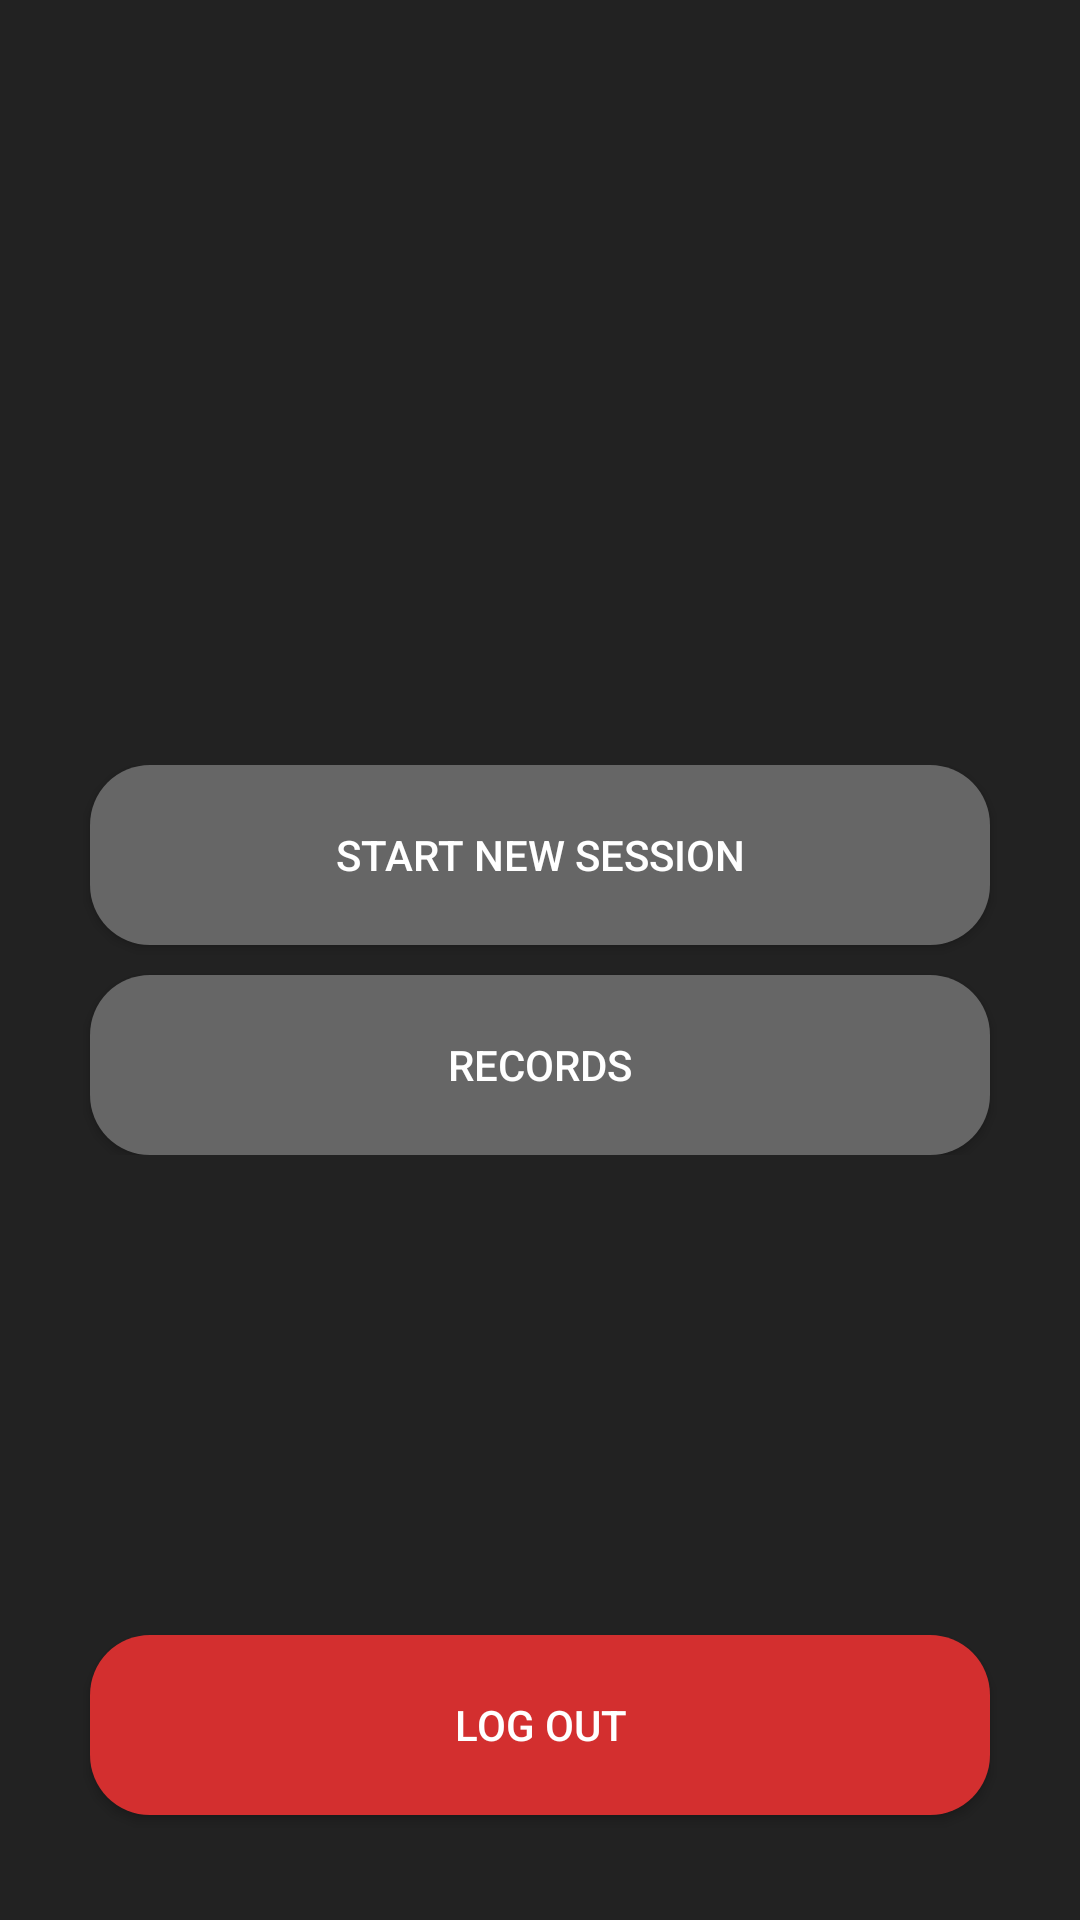

Here is an Android app screen rendered from its layout file. Give the layout XML and the strings, colors and styles it references.
<!-- AndroidManifest.xml: application theme AppTheme -->
<!-- res/layout/fragment_main.xml -->
<?xml version="1.0" encoding="utf-8"?>
<RelativeLayout android:background="@color/background"
    xmlns:android="http://schemas.android.com/apk/res/android"
    android:layout_width="match_parent"
    android:layout_height="match_parent">

    <TextView
        android:id="@+id/welcome"
        android:layout_width="match_parent"
        android:layout_height="wrap_content"
        android:textSize="32sp"
        android:textColor="@color/textColor"
        android:layout_margin="18dp"
        android:gravity="center"
    />

    <LinearLayout
        android:layout_centerVertical="true"
        android:orientation="vertical"
        android:gravity="center"
        android:layout_width="match_parent"
        android:layout_height="wrap_content">

        <Button
            android:id="@+id/btn_start"
            android:background="@drawable/button_background"
            style="@style/Button"
            android:text="@string/start_new_session"
            android:textColor="@color/textColor"
            android:layout_marginBottom="10dp"
            android:layout_width="300dp"
            android:layout_height="60dp"/>

        <Button
            android:id="@+id/btn_records"
            android:background="@drawable/button_background"
            style="@style/Button"
            android:text="@string/records"
            android:textColor="@color/textColor"
            android:layout_width="300dp"
            android:layout_height="60dp"/>
    </LinearLayout>

    <Button
        android:id="@+id/logout_button"
        android:background="@drawable/button_background_danger"
        style="@style/Button"
        android:text="@string/log_out"
        android:textColor="@color/textColor"
        android:layout_marginBottom="35dp"
        android:layout_centerInParent="true"
        android:layout_alignParentBottom="true"
        android:layout_width="300dp"
        android:layout_height="60dp"/>

</RelativeLayout>
<!-- resources referenced by this layout -->
<resources>
  <color name="background">#222</color>
  <color name="textColor">#fff</color>
  <!-- drawable button_background (drawable) -->
  <?xml version="1.0" encoding="utf-8"?>
  <selector xmlns:android="http://schemas.android.com/apk/res/android">
      <item android:state_pressed="true" android:drawable="@drawable/button_background_pressed"/> 
      <item android:state_focused="true" android:drawable="@drawable/button_background_unpressed"/> 
      <item android:drawable="@drawable/button_background_default"/> 
  </selector>
  <!-- drawable button_background_danger (drawable) -->
  <?xml version="1.0" encoding="UTF-8"?>
  <shape xmlns:android="http://schemas.android.com/apk/res/android">
      <solid android:color="@color/danger"/>
      <corners android:radius="@dimen/corners"/>
  </shape>
  <string name="log_out">Log out</string>
  <string name="records">Records</string>
  <string name="start_new_session">Start new session</string>
  <style name="Button" />
  <style name="AppTheme" parent="Theme.AppCompat.Light.DarkActionBar">
          
          <item name="colorPrimary">@color/background</item>
          <item name="colorPrimaryDark">@color/background</item>
          <item name="colorAccent">@color/colorAccent</item>
      </style>
  <!-- drawable button_background_pressed (drawable) -->
  <?xml version="1.0" encoding="UTF-8"?>
  <shape xmlns:android="http://schemas.android.com/apk/res/android">
      <solid android:color="@color/someItemSelected"/>
      <corners android:radius="@dimen/corners"/>
  </shape>
  <!-- drawable button_background_unpressed (drawable) -->
  <?xml version="1.0" encoding="UTF-8"?>
  <shape xmlns:android="http://schemas.android.com/apk/res/android">
      <solid android:color="@color/someItemUnSelected"/>
      <corners android:radius="@dimen/corners"/>
  </shape>
  <!-- drawable button_background_default (drawable) -->
  <?xml version="1.0" encoding="UTF-8"?>
  <shape xmlns:android="http://schemas.android.com/apk/res/android">
      <solid android:color="@color/someItemDefault"/>
      <corners android:radius="@dimen/corners"/>
  </shape>
  <color name="danger">#D32F2F</color>
  <dimen name="corners">20dp</dimen>
  <color name="colorAccent">#0396DA</color>
  <color name="someItemSelected">#444</color>
  <color name="someItemUnSelected">#666</color>
  <color name="someItemDefault">#666</color>
</resources>
